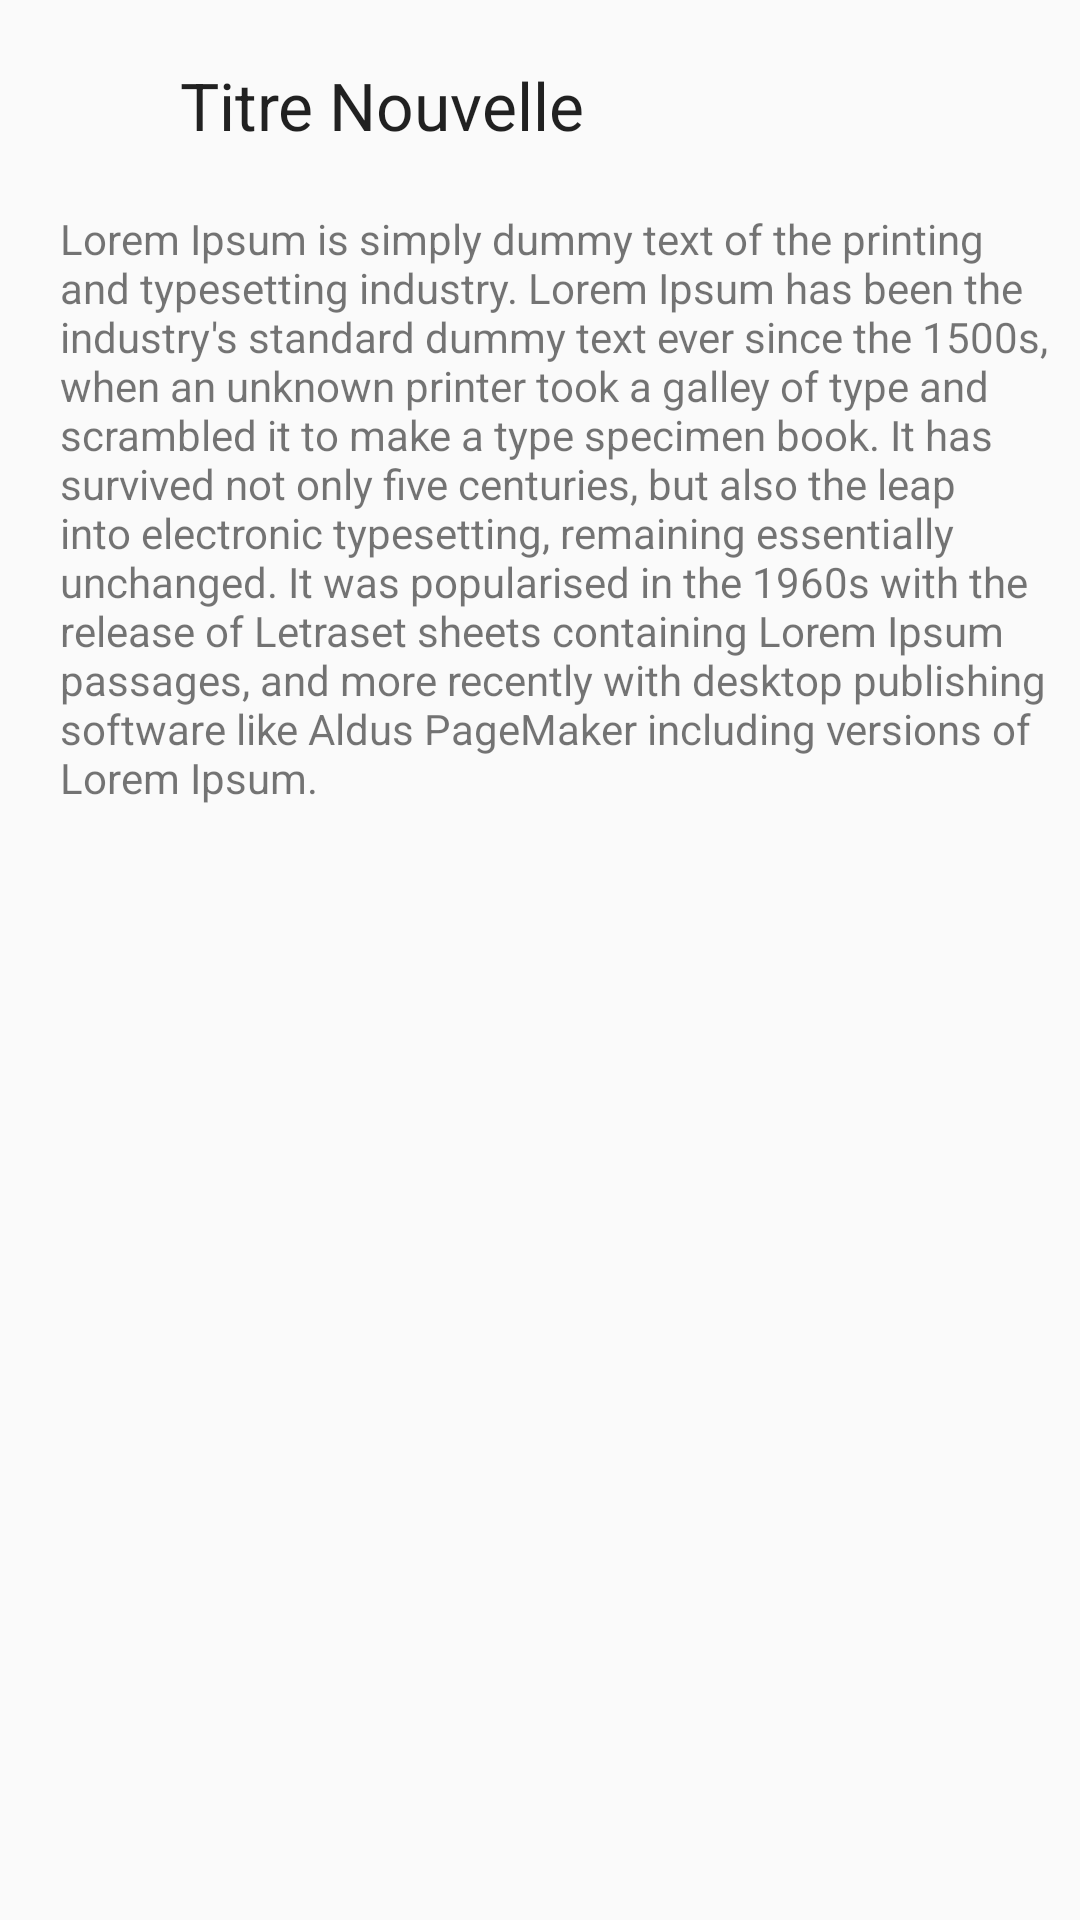

Layout XML and referenced resources for this Android screen:
<!-- AndroidManifest.xml: application theme AppTheme -->
<!-- res/layout/liste_item_nouvelles.xml -->
<?xml version="1.0" encoding="utf-8"?>
<RelativeLayout xmlns:android="http://schemas.android.com/apk/res/android"
    android:orientation="horizontal" android:layout_width="match_parent"
    android:layout_height="match_parent"
    android:stretchColumns="2">

    <ImageView
        android:layout_width="50dp"
        android:layout_height="50dp"
        android:id="@+id/imgNews"
        android:layout_alignParentTop="true"
        android:layout_alignParentLeft="true"
        android:layout_alignParentStart="true"
        android:src="@mipmap/ic_news"
        android:layout_marginTop="10dp"
        android:layout_marginLeft="10dp" />

    <TextView
        android:layout_width="wrap_content"
        android:layout_height="50dp"
        android:textAppearance="?android:attr/textAppearanceLarge"
        android:text="@string/txtTitreNouvelle"
        android:id="@+id/txtTitreNouvelle"
        android:layout_alignTop="@+id/imgNews"
        android:layout_toRightOf="@+id/imgNews"
        android:layout_toEndOf="@+id/imgNews"
        android:layout_marginRight="10dp"
        android:paddingRight="10dp"
        android:gravity="center_vertical" />

    <TextView
        android:layout_width="wrap_content"
        android:layout_height="wrap_content"
        android:textAppearance="?android:attr/textAppearanceSmall"
        android:text="@string/lorem_ipsum"
        android:id="@+id/txtNouvelle"
        android:layout_below="@+id/imgNews"
        android:layout_alignLeft="@+id/imgNews"
        android:layout_alignStart="@+id/imgNews"
        android:layout_margin="10dp" />
</RelativeLayout>
<!-- resources referenced by this layout -->
<resources>
  <string name="lorem_ipsum">Lorem Ipsum is simply dummy text of the printing and typesetting industry. Lorem Ipsum has been the industry\'s standard dummy text ever since the 1500s, when an unknown printer took a galley of type and scrambled it to make a type specimen book. It has survived not only five centuries, but also the leap into electronic typesetting, remaining essentially unchanged. It was popularised in the 1960s with the release of Letraset sheets containing Lorem Ipsum passages, and more recently with desktop publishing software like Aldus PageMaker including versions of Lorem Ipsum.</string>
  <string name="txtTitreNouvelle">Titre Nouvelle</string>
  <style name="AppTheme" parent="Theme.AppCompat.Light.DarkActionBar">
          
          <item name="colorPrimary">@color/primary</item>
          <item name="colorPrimaryDark">@color/primary_dark</item>
          <item name="colorAccent">@color/accent</item>
      </style>
</resources>
